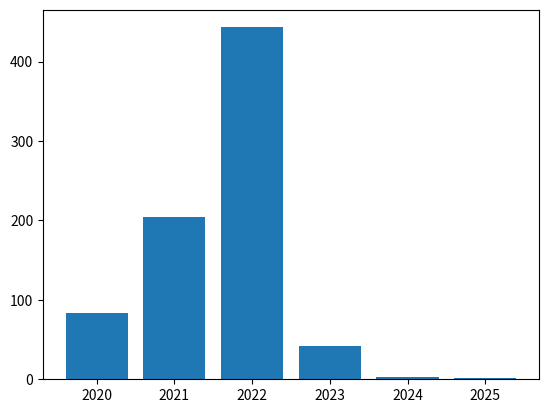
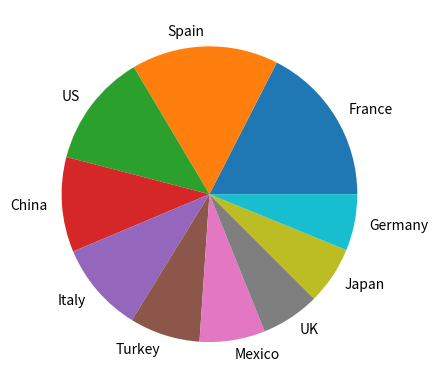

Source code (Python) for these figures, in order:
import matplotlib.pyplot as plt
import numpy as np

x = np.array([2020, 2021, 2022, 2023, 2024, 2025])
y = np.array([83.8, 204.8, 443.1, 42.1, 3.3, 1.7])

plt.bar(x,y)
plt.show()



yy = np.array([102.0, 93.8, 72.4, 60.6, 57.7, 45.0, 41.8, 37.5, 36.9, 36.0])
labels1 = ["France", "Spain", "US", "China", "Italy", "Turkey", "Mexico", "UK", "Japan", "Germany" ]
plt.pie(yy, labels = labels1)
plt.show()
